The GitHub repository ddhira123/Bird-Identification contains a labelled image folder "data" with 10 categories: bangau leher hitam, cendrawasih merah, Bali myna, ekek geling, gelatik jawa, Sumba hornbill, kakatua raja, merak hijau, paok bidadari, raja udang kalung biru jawa. Examples follow, each with its label.

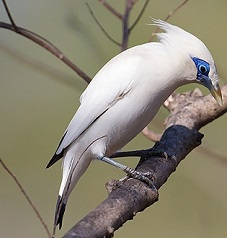
Label: Bali myna

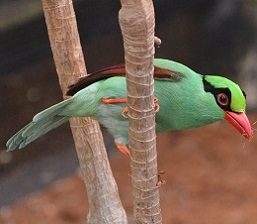
Label: ekek geling

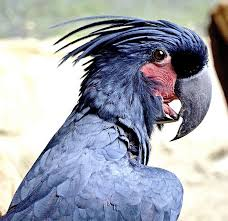
Label: kakatua raja

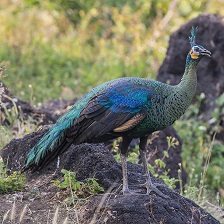
Label: merak hijau

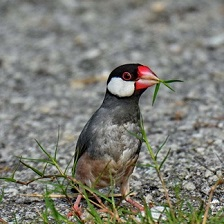
Label: gelatik jawa

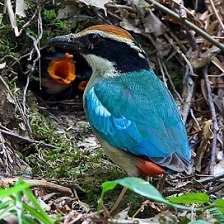
Label: paok bidadari
